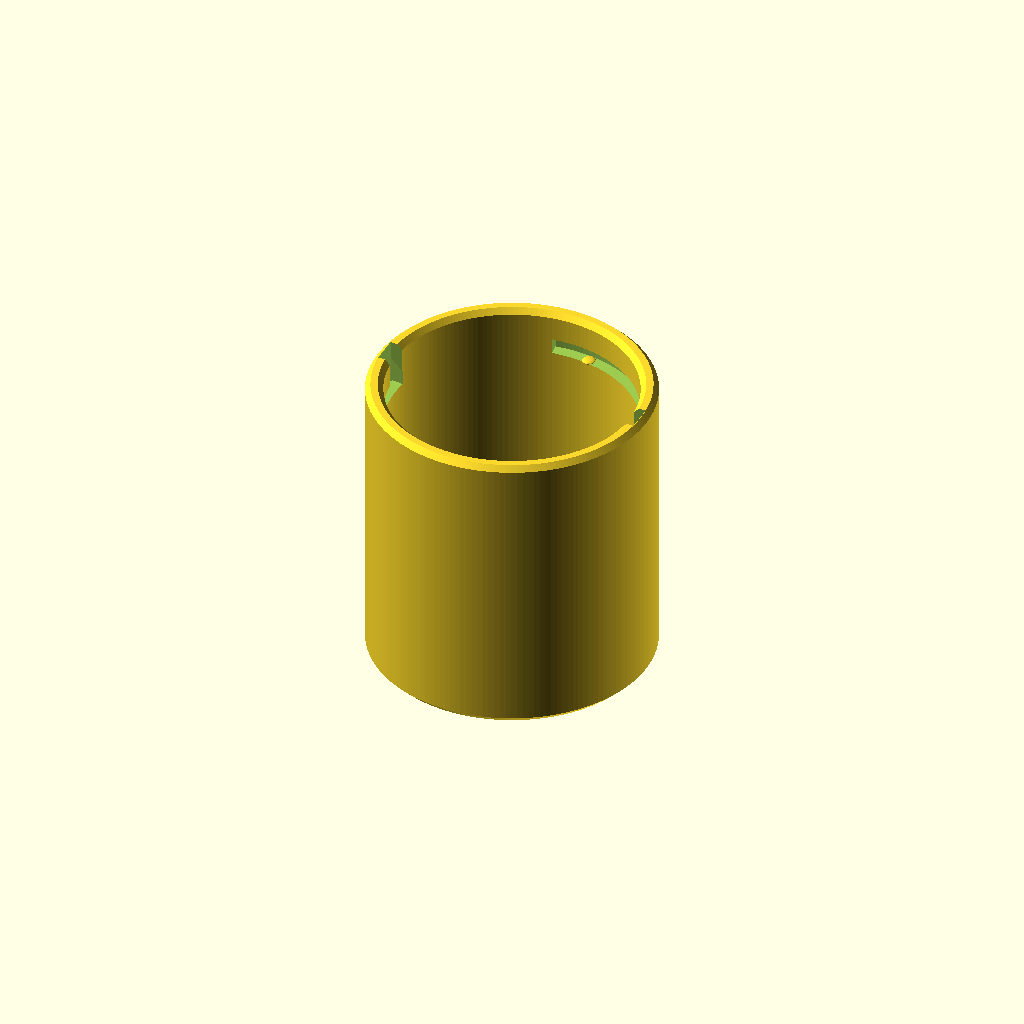
Cell 1: rendered with the file's own defaults.
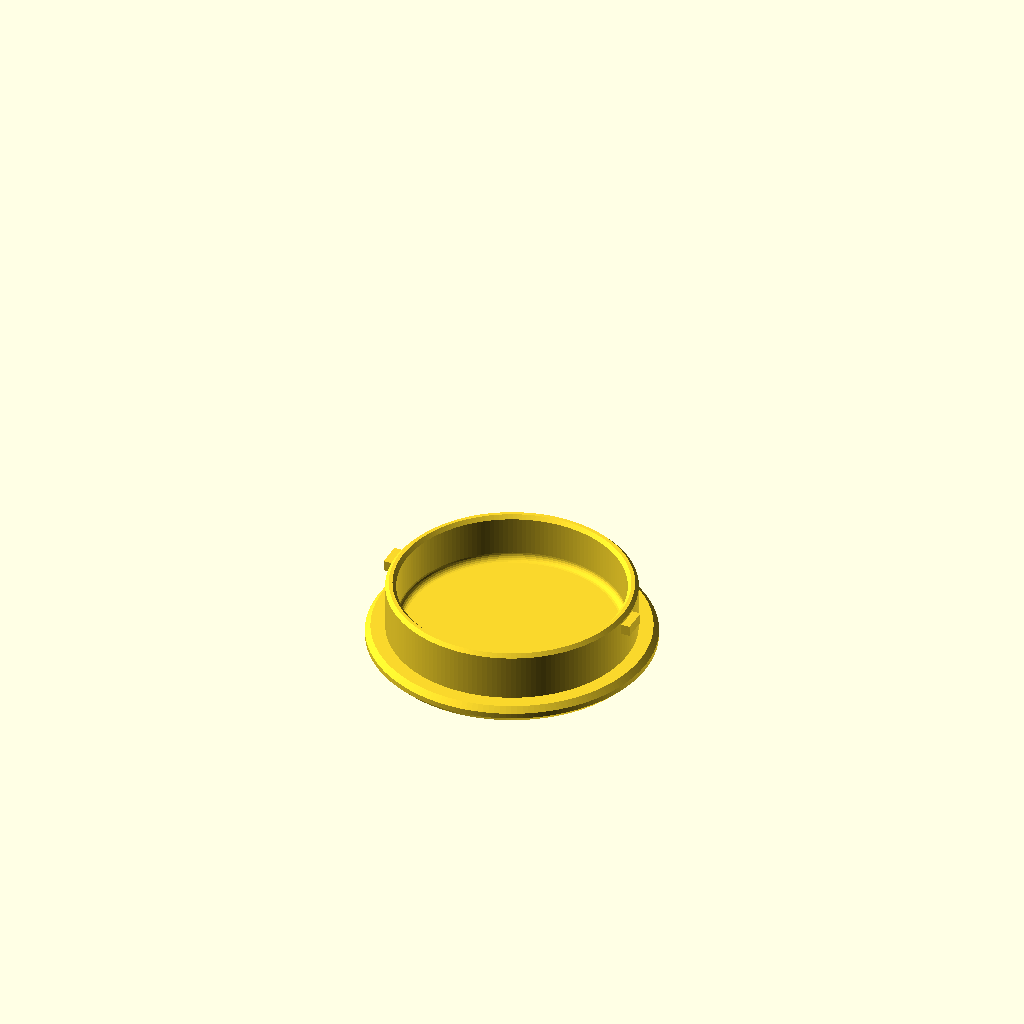
Cell 2: part = "lid" (everything else at default).
All cells are drawn from one camera (rotation 55°, 0°, 25°, orthographic, colour scheme Cornfield), so only the parameter changes between them.
Source of the model, results/bench/explore/bayonet_jar/20261031T131928Z/verify/ffe2c5c4d73760ee/src/model.scad:
// Desk jar with bayonet lid - PETG, 0.4mm nozzle, support-free
// Print orientations: jar upright (bottom on bed), lid top-face down (plug up)
// Units: mm

part = "jar"; // [jar, lid, assembly]
cadverify_only = "";

module instance(name, part, unit = 1) {
    echo(cadverify_instance = [name, part, unit]);
    if (cadverify_only == "" || cadverify_only == name) children();
}

// ---------- parameters ----------
R_in = 35;          // interior radius (70 across)
R_out = 40;         // exterior radius (80 OD)
floor_t = 5;        // jar floor thickness
H_jar = 85;         // jar total height (5 floor + 80 depth)
lid_disk_t = 5;     // lid disk thickness
plug_len = 14;      // plug length below lid underside (use)
plug_R_out = 34.5;  // plug outer radius (0.5 clearance to 35)
plug_R_in = 31.5;   // plug inner radius (3mm wall)
H_lid_print = 19;   // lid print height = 5 disk + 14 plug
lug_H = 3.0;        // lug axial height
lug_W = 7.0;        // lug tangential width
lug_P = 2.4;        // lug radial protrusion from plug surface
lug_outer_R = plug_R_out + lug_P; // 36.9
slot_R_in = 34.5;   // slot inner radius (opened to interior)
slot_R_out = 38.3;  // slot outer radius (depth 3.8, leaves 1.7 wall)
slot_z0 = 72;       // slot floor
slot_z_in_top = 76; // slot inner top (height 4)
slot_z_out_top = 79.7; // slot outer top (45 deg slope: 76+3.7)
entry_half = 4.0;   // entry half-width tangential
bump_h = 0.5;
bump_R_mid = 36.4;

// ---------- jar profile (r,z) for rotate_extrude ----------
function jar_profile() =
    let(
        arc = [for(a=[0:-15:-90]) [32+3*cos(a), 8+3*sin(a)]]
    )
    concat(
        [[0,0],[38,0],[40,2],[40,83.5],[38.5,85],[36.5,85],[35,83.5],[35,8]],
        [for(i=[1:len(arc)-1]) arc[i]],
        [[32,5],[0,5]]
    );

module jar_base() {
    rotate_extrude($fn=160)
        polygon(points=jar_profile());
}

module jar_slots_sub() {
    // entry boxes
    translate([34.5, -entry_half, slot_z0])
        cube([slot_R_out-34.5, entry_half*2, 86-slot_z0]);
    translate([-slot_R_out, -entry_half, slot_z0])
        cube([slot_R_out-34.5, entry_half*2, 86-slot_z0]);
    // horizontal sectors with 45deg sloped top (radial slope)
    slot_prof = [[slot_R_in,slot_z0],[slot_R_out,slot_z0],[slot_R_out,slot_z_out_top],[slot_R_in,slot_z_in_top]];
    rotate([0,0,-7])
        rotate_extrude(angle=104, $fn=120)
            polygon(points=slot_prof);
    rotate([0,0,173])
        rotate_extrude(angle=104, $fn=120)
            polygon(points=slot_prof);
}

module jar_bump_one(ang) {
    // ang degrees, on slot floor
    r = bump_R_mid;
    x = r*cos(ang);
    y = r*sin(ang);
    translate([x,y,slot_z0])
        scale([1.85, 2.0, bump_h])
            sphere(r=1, $fn=24);
}

module jar_print() {
    difference() {
        jar_base();
        jar_slots_sub();
    }
    // detent bumps (added after slots)
    jar_bump_one(80);
    jar_bump_one(260);
}

// ---------- lid profile (r,z) in PRINT orientation (top down, plug up) ----------
function lid_profile() =
    let(
        arc2 = [for(a=[0:-15:-90]) [29.5+2*cos(a), 7+2*sin(a)]]
    )
    concat(
        [[0,0],[38,0],[40,2],[40,3.5],[38.5,5],[34.5,5],[34.5,18],[33.5,19],[32.5,19],[31.5,18],[31.5,7]],
        [for(i=[1:len(arc2)-1]) arc2[i]],
        [[29.5,5],[0,5]]
    );

module lid_base() {
    rotate_extrude($fn=160)
        polygon(points=lid_profile());
}

module lug_at_0() {
    // box lug, print coords: x radial 34.4..36.9, y +-3.5, z 14.5..17.5
    translate([34.4, -lug_W/2, 16-lug_H/2])
        cube([lug_outer_R-34.4, lug_W, lug_H]);
}

module lid_print() {
    union() {
        lid_base();
        lug_at_0();
        rotate([0,0,180]) lug_at_0();
    }
}

// lid in USE orientation (plug down), positioned for assembly (locked at 90deg)
module lid_use_locked() {
    // print lid has lugs at 0/180 along X; rotate 90 then flip
    translate([0,0,90])
        rotate([180,0,0])
            rotate([0,0,90])
                lid_print();
}

// ---------- assembly ----------
module assembly() {
    instance("jar","jar",1) jar_print();
    instance("lid","lid",1) lid_use_locked();
}

// ---------- specs ----------
if (part == "jar") {
    echo(cadverify_spec = [
        ["bounds", [[-40,-40,0],[40,40,85]]],
        ["bodies", 1],
        ["through_holes", 0],
        ["support_faces", [["bed","-z",4000]]],
        ["overhangs_allowed", [
            ["slot1 ceiling, 45deg roof + short bridge", [[-5,-5,70],[39,39,79]]],
            ["slot2 ceiling, 45deg roof + short bridge", [[-39,-39,70],[5,5,79]]]
        ]],
        ["copies", 1],
        ["details", [
            ["cavity","void",[[-24,-24,10],[24,24,80]],0.95],
            ["wall","thickness",[50,0,40],[-1,0,0],5],
            ["floor","thickness",[0,0,-5],[0,0,1],5],
            ["slot_entry","void",[[34.5,-4,72],[38.2,4,84]],0.9],
            ["slot_entry2","void",[[-38.2,-4,72],[-34.5,4,84]],0.9],
            ["detent","material",[[5,34,71.5],[7.7,37.7,72.6]],0.4],
            ["detent2","material",[[-7.7,-37.7,71.5],[-5,-34,72.6]],0.4],
            ["mouth_chamfer","hole",[0,0,95],[0,0,-1],[[0,73],[1.5,70]]],
            ["soft_edge","view",[[35,-5,0],[41,5,3]]]
        ]]
    ]);
    jar_print();
} else if (part == "lid") {
    echo(cadverify_spec = [
        ["bounds", [[-40,-40,0],[40,40,19]]],
        ["bodies", 1],
        ["through_holes", 0],
        ["support_faces", [["bed","-z",4000]]],
        ["overhangs_allowed", [
            ["lug underside cantilever, PETG short bridge", [[34,-4,14],[37.5,4,18]]],
            ["lug2 underside cantilever, PETG short bridge", [[-37.5,-4,14],[-34,4,18]]]
        ]],
        ["copies", 1],
        ["details", [
            ["lug_a","material",[[34.4,-3.5,14.5],[36.9,3.5,17.5]],0.9],
            ["lug_b","material",[[-36.9,-3.5,14.5],[-34.4,3.5,17.5]],0.9],
            ["top","thickness",[0,0,-5],[0,0,1],5],
            ["plug_wall","thickness",[50,0,12],[-1,0,0],3],
            ["lid_edge","view",[[35,-5,0],[41,5,3]]]
        ]]
    ]);
    lid_print();
} else if (part == "assembly") {
    echo(cadverify_spec = [
        ["bounds", [[-40,-40,0],[40,40,90]]],
        ["support_faces", [["desk","-z",4000]]],
        ["allowed_interferences", []],
        ["motions", [
            ["lock", ["lid"], "rotate", [0,0,0], [0,0,1], [-90,0]]
        ]],
        ["assembly_order", [
            [[ "jar" ], [0,0,0]],
            [[ "lid" ], [0,0,-1], ["rotate", [0,0,0], [0,0,1], 90]]
        ]]
    ]);
    assembly();
}
Customizer parameters (derived from the source; name, type, default, range or options):
part: string, default "jar", options "jar", "lid", "assembly"
cadverify_only: string, default ""
